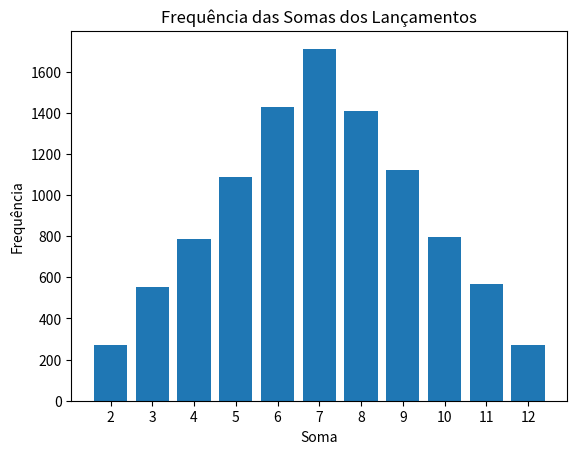

Recreate this plot in Python.
import random
import numpy as np
import matplotlib.pyplot as plt

# Este código simula um jogo de lançamento de dados de seis lados. 
# O objetivo é analisar a justiça do jogo, trazer possíveis resultados e fazer previsões sobre jogos futuros, 
# utilizando para isso dados estatísticos relacionados a estes eventos.


# Parte 1: Simulação de dados. Foi definida uma função que simula o lançamento de 
# dois dados de seis lados e retorna a soma dos resultados de cada um.

def dice_roll():
    dice_1 = random.randint(1,6)
    dice_2 = random.randint(1,6)
    # print(f'dice_1: {dice_1}') #Descomente essa linha se quiser verificar a variável dice_1
    # print(f'dice_2: {dice_2}') #Descomente essa linha se quiser verificar a variável dice_2
    return dice_1 + dice_2

#print(dice_roll())

# Parte 2: Multiplas simulações. Foi criado um loop com um número grande de repetições 
# que executa a função 'dice_roll' e armazena seu resultado num array NumPy.

simulations = 10000

total_moves = np.array([dice_roll() for i in range(simulations)])

# print(f'total_moves: {total_moves}') #Descomente essa linha se quiser verificar a variável total_moves

# Parte 3: Análise dos dados:

print(f'Média dos resultados: {total_moves.mean().round(2)}') # Média dos resultados
print(f'Lançamento máximo: {total_moves.max()}') # Lançamento máximo
print(f'Lançamento mínimo: {total_moves.min()}') # Lançamento mínimo

# Calcular a contagem de ocorrências de cada soma
unique_values, counts = np.unique(total_moves, return_counts=True)

print(f'Número de ocorrência para cada possível resultado: ')
for value, count in zip(unique_values, counts):
    print(f'Valor {value}: {count}')

# Plotagem de gráfico de barras dos resultados utilizando matplotlib:
plt.bar(unique_values, counts)

plt.xticks(range(2, 13), labels=range(2, 13))       # Rótulos dos ticks do eixo X

plt.xlabel('Soma')                                  # Rótulo do eixo X
plt.ylabel('Frequência')                            # Rótulo do eixo Y
plt.title('Frequência das Somas dos Lançamentos')   # Título do gráfico

plt.show()